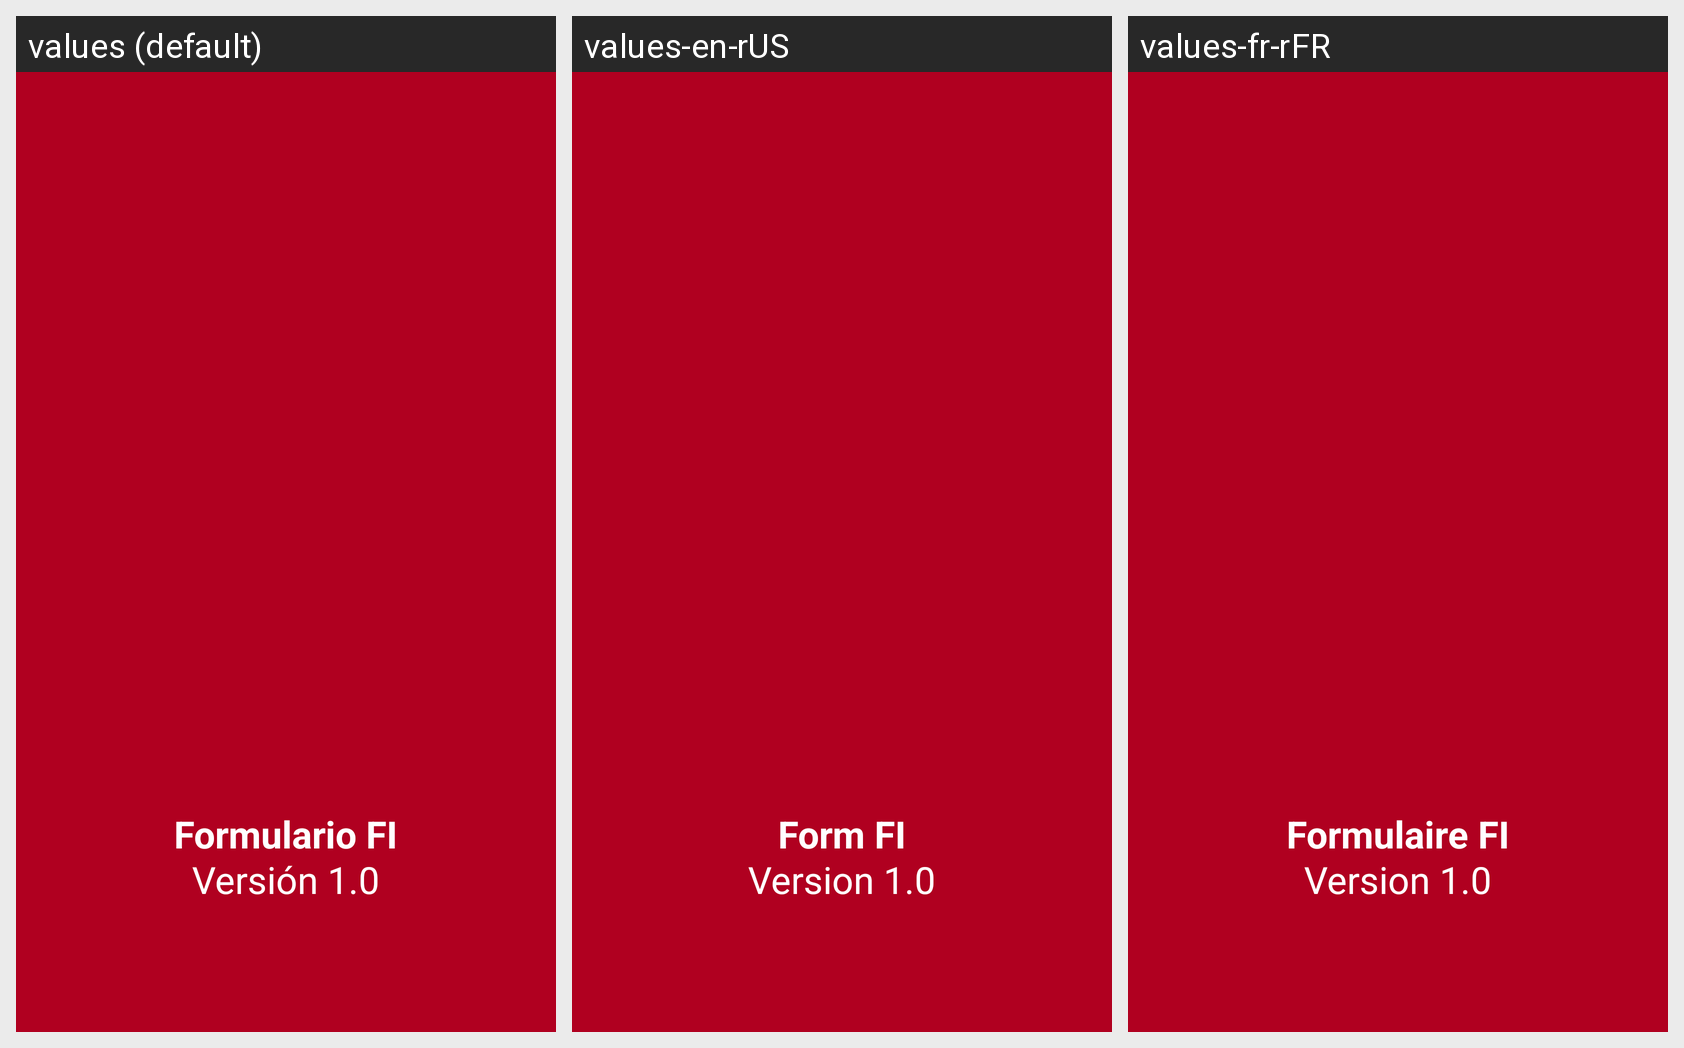

Here is an Android app screen in its default locale and in the app's own translations. Write out the translated-string differences for the strings that appear on this screen.
Android screen res/layout/activity_splash.xml rendered under 3 locales, left to right: values (default), values-en-rUS, values-fr-rFR. Device: Nexus 5 (rendered at 1080×1920; each locale shown at half size, 540×960, under a caption strip naming it); theme Theme.FormularioFI.
Strings drawn on this screen, with the default value and each locale's value (text and hints the layout hard-codes appear in the picture but are not listed):

formname
  values: Formulario FI
  values-en-rUS: Form FI
  values-fr-rFR: Formulaire FI

appversion
  values: Versión 1.0
  values-en-rUS: Version 1.0
  values-fr-rFR: Version 1.0
